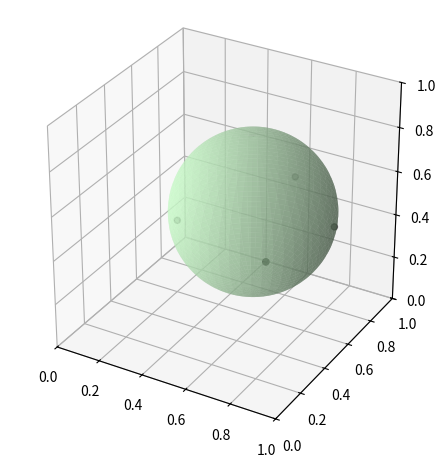

Write Python code to recreate this figure.
from random import random, seed
from matplotlib import pyplot as plt
import numpy as np
import sympy as sp


def get_center_radius(pts):
    x, y, z = sp.symbols('x, y, z')
    entry = [[x**2 + y**2 + z**2, x, y, z, 1]]
    for i, (xi, yi, zi) in enumerate(pts):
        entry += [[xi**2 + yi**2 + zi**2, xi, yi, zi, 1]]
    A = sp.Matrix(entry)
    B = sp.Matrix(5, 5, sp.symbols('B:5:5'))

    eq = B.det().subs(zip(list(B), list(A)))
    a, b, c, d = eq.coeff(x, 2), eq.coeff(x, 1), eq.coeff(y, 1), eq.coeff(z, 1)
    e = eq.subs(zip((x, y, z), (0, 0, 0)))

    center = (float(-b / 2 / a), float(-c / 2 / a), float(-d / 2 / a))
    radius = float((1 / 4 / a**2 * (b*b + c*c + d*d) - e/a)**0.5)
    return center, radius


def draw_sphere(center, radius, ax):
    phi, theta = np.meshgrid(np.linspace(0, np.pi, 100),
                             np.linspace(0, 2 * np.pi, 100))
    x = center[0] + radius * np.sin(phi) * np.cos(theta)
    y = center[1] + radius * np.sin(phi) * np.sin(theta)
    z = center[2] + radius * np.cos(phi)
    ax.plot_surface(x, y, z, color='#ccffcc', alpha=0.6)


def draw(pts, ax):
    ax.scatter([x for x, _, _ in pts], [y for _, y, _ in pts],
               [z for _, _, z in pts], color='k', marker='o')


def get_pts():
    return [(random(), random(), random()) for i in range(4)]


if __name__ == '__main__':
    seed(0)
    pts = get_pts()
    c, r = get_center_radius(pts)

    ax = plt.gcf().add_subplot(111, projection='3d')
    ax.set_xlim(0., 1.)
    ax.set_ylim(0., 1.)
    ax.set_zlim(0., 1.)
    ax.set_box_aspect([1., 1., 1.])

    draw(pts, ax)
    draw_sphere(c, r, ax)
    plt.savefig('draw_sphere_with_4_pts.png', bbox_inches='tight', dpi=300)
    plt.tight_layout()
    plt.show()
